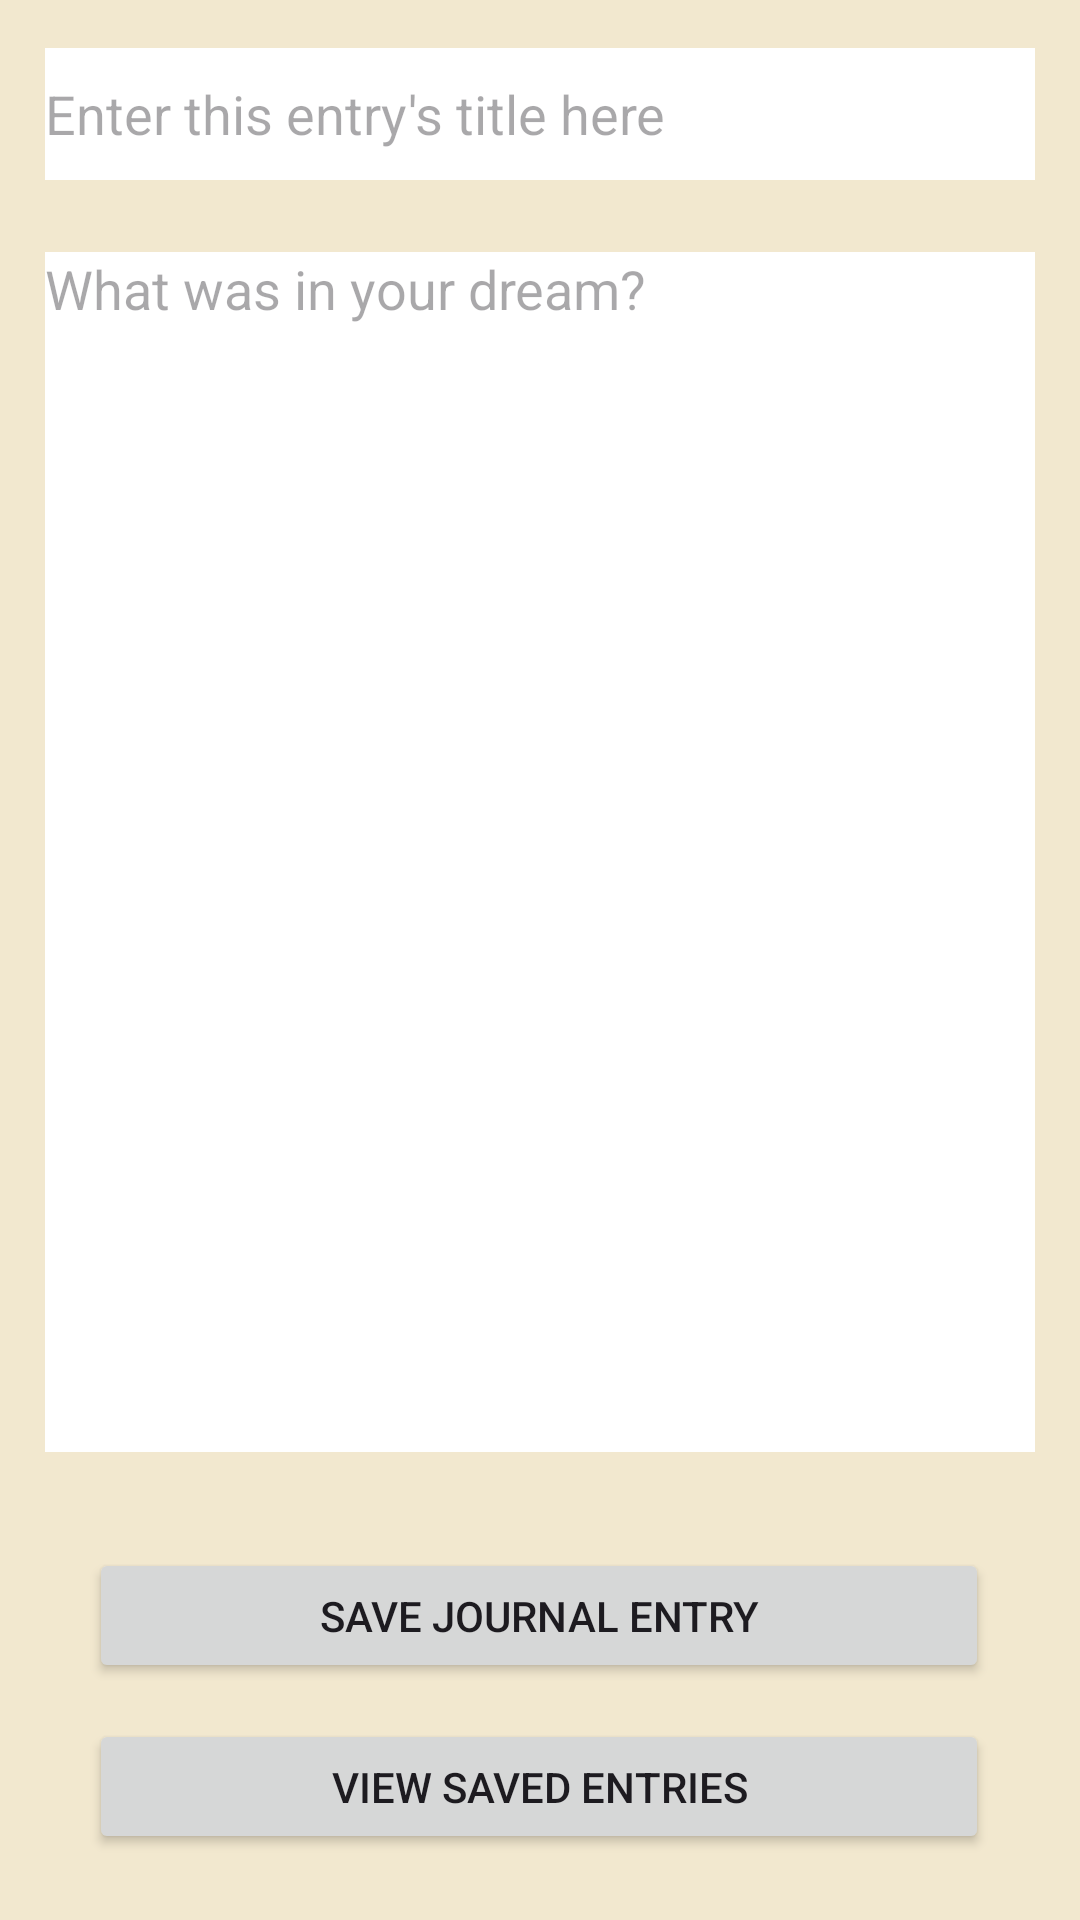

This screen was rendered from an Android layout file. Write that file and the resources it references.
<!-- AndroidManifest.xml: application theme Theme.LucidDreamingApp -->
<!-- res/layout/fragment_journal.xml -->
<?xml version="1.0" encoding="utf-8"?>
<ScrollView
    xmlns:android="http://schemas.android.com/apk/res/android"
    android:layout_width="match_parent"
    android:layout_height="match_parent"
    android:background="@color/light_purple">

    <androidx.constraintlayout.widget.ConstraintLayout
        xmlns:app="http://schemas.android.com/apk/res-auto"
        xmlns:tools="http://schemas.android.com/tools"
        android:layout_width="match_parent"
        android:layout_height="wrap_content"
        android:background="@color/light_purple"
        tools:context=".JournalFragment">


        <EditText
            android:id="@+id/journalTitle"
            android:layout_width="330dp"
            android:layout_height="44dp"
            android:layout_marginTop="16dp"
            android:background="@color/white"
            android:hint="@string/enter_this_entry_s_title_here"
            android:importantForAutofill="no"
            android:inputType="text"
            android:textSize="18sp"
            app:layout_constraintEnd_toEndOf="parent"
            app:layout_constraintStart_toStartOf="parent"
            app:layout_constraintTop_toTopOf="parent" />

        <EditText
            android:id="@+id/journalContents"
            android:layout_width="330dp"
            android:layout_height="wrap_content"
            android:minHeight="400dp"
            android:layout_marginTop="24dp"
            android:background="@color/white"
            android:gravity="top|start"
            android:hint="@string/what_was_in_your_dream"
            android:importantForAutofill="no"
            android:inputType="textMultiLine"
            android:textSize="18sp"
            app:layout_constraintEnd_toEndOf="parent"
            app:layout_constraintStart_toStartOf="parent"
            app:layout_constraintTop_toBottomOf="@+id/journalTitle" />

        <Button
            android:id="@+id/save_button"
            android:layout_width="300dp"
            android:layout_height="45dp"
            android:layout_marginTop="32dp"
            android:text="@string/save_journal_entry"
            app:layout_constraintEnd_toEndOf="parent"
            app:layout_constraintHorizontal_bias="0.495"
            app:layout_constraintStart_toStartOf="parent"
            app:layout_constraintTop_toBottomOf="@+id/journalContents" />

        <Button
            android:id="@+id/history_button"
            android:layout_width="300dp"
            android:layout_height="45dp"
            android:layout_marginTop="12dp"
            android:text="@string/view_saved_entries"
            app:layout_constraintBottom_toBottomOf="parent"
            app:layout_constraintEnd_toEndOf="@+id/save_button"
            app:layout_constraintHorizontal_bias="0.0"
            app:layout_constraintStart_toStartOf="@+id/save_button"
            app:layout_constraintTop_toBottomOf="@+id/save_button"
            app:layout_constraintVertical_bias="0.037" />
    </androidx.constraintlayout.widget.ConstraintLayout>
</ScrollView>
<!-- resources referenced by this layout -->
<resources>
  <color name="light_purple">#f2e8cf</color>
  <color name="white">#FFFFFFFF</color>
  <string name="enter_this_entry_s_title_here">Enter this entry\'s title here</string>
  <string name="save_journal_entry">Save Journal Entry</string>
  <string name="view_saved_entries">View Saved Entries</string>
  <string name="what_was_in_your_dream">What was in your dream?</string>
  <style name="Theme.LucidDreamingApp" parent="Base.Theme.LucidDreamingApp" />
  <style name="Base.Theme.LucidDreamingApp" parent="Theme.Material3.DayNight">
          
           <item name="colorPrimary">@color/dark_green</item>
      </style>
  <color name="dark_green">#386641</color>
</resources>
